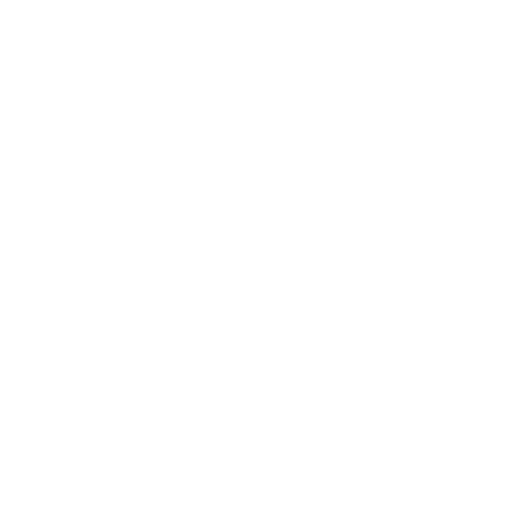
t = 0.00 s
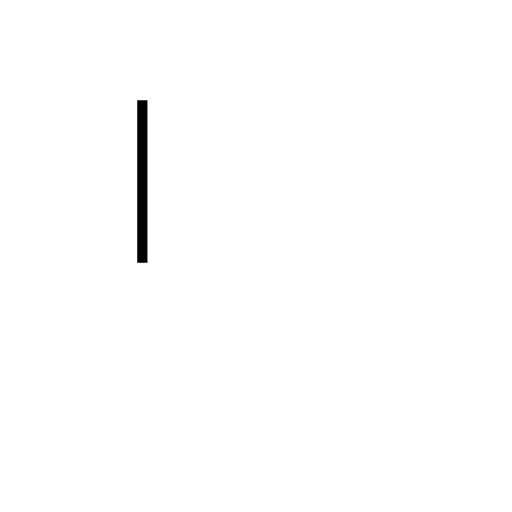
t = 0.48 s
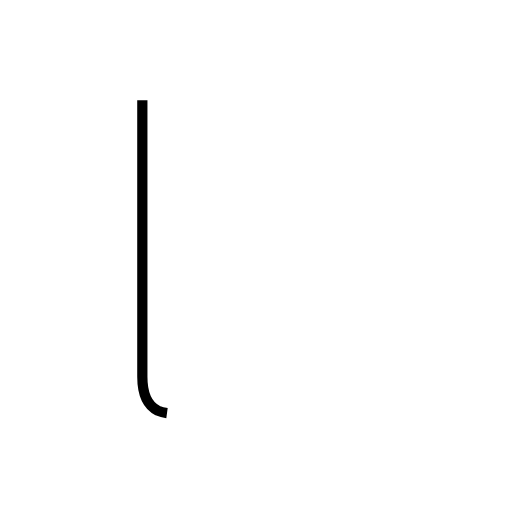
t = 0.95 s
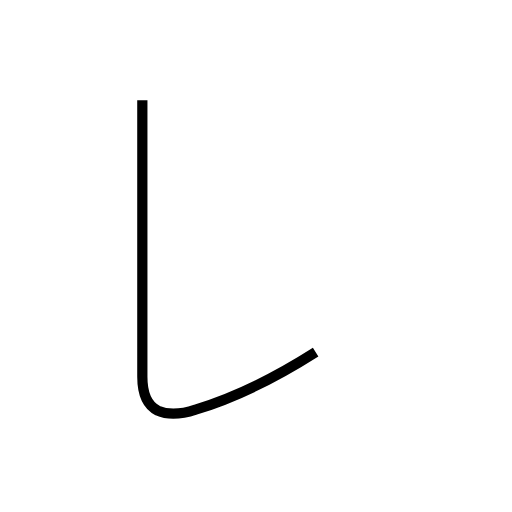
t = 1.43 s
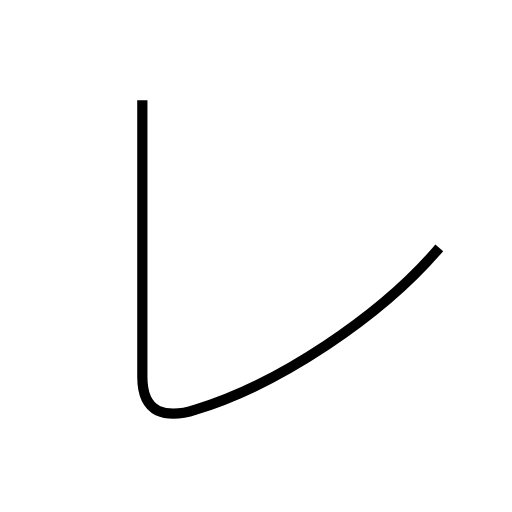
t = 1.91 s

The animated SVG that drew these frames (rendered in a browser with its animation timeline set to each time). Animation: 1 SMIL element (animate=1); one cycle of 1.91 s.

<?xml version='1.0' encoding='utf-8'?>
<svg viewBox="0.0 -6.0 50.0 50.0" version="1.1" xmlns="http://www.w3.org/2000/svg"><rect x="-1000" y="-1000" width="2000" height="2000" stroke="white" fill="white" /><g style="fill:none;stroke:#000000;stroke-width:1"><path d="M 13.9 -34.2 L 13.9 -7.2 C 13.9 -5.5 14.4 -4.4 15.4 -3.9 C 16.3 -3.5 17.6 -3.5 19.1 -4.0 C 27.1 -6.4 37.2 -13.1 42.9 -19.8" transform="translate(0.0 38.0)" stroke-dasharray="63.50148186062988" stroke-dashoffset="63.50148186062988"><animate attributeName="stroke-dashoffset" from="63.50148186062988" to="0" dur="1.9050444558188964s" begin="0s" fill="freeze" /></path></g></svg>
